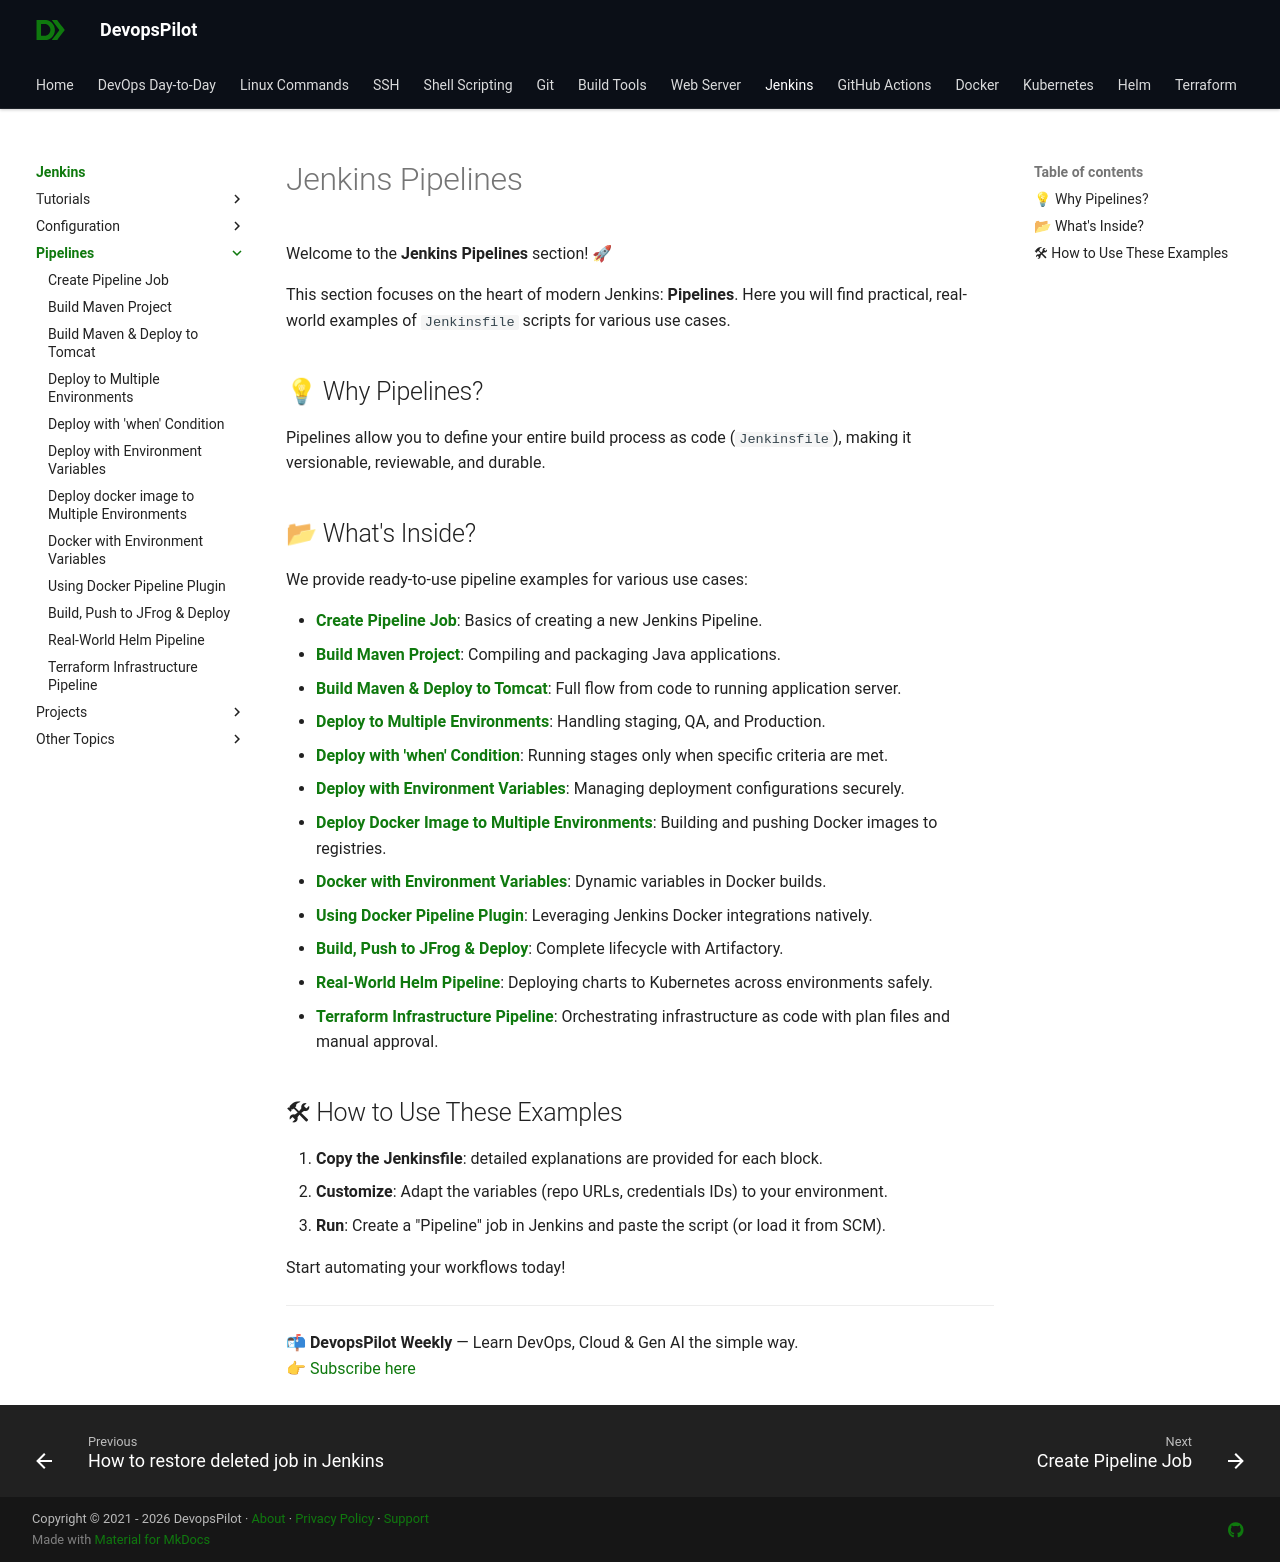

repository: devopspilot1/devopspilot1.github.io · page: jenkins/pipelines/index.html · generator: mkdocs

---
title: Jenkins Pipelines
description: Overview of Jenkins Pipelines
---

# Jenkins Pipelines

Welcome to the **Jenkins Pipelines** section! 🚀

This section focuses on the heart of modern Jenkins: **Pipelines**. Here you will find practical, real-world examples of `Jenkinsfile` scripts for various use cases.

## 💡 Why Pipelines?
Pipelines allow you to define your entire build process as code (`Jenkinsfile`), making it versionable, reviewable, and durable.

## 📂 What's Inside?

We provide ready-to-use pipeline examples for various use cases:

*   **[Create Pipeline Job](create-pipeline-job/index.md)**: Basics of creating a new Jenkins Pipeline.
*   **[Build Maven Project](jenkinsfile-maven-build/index.md)**: Compiling and packaging Java applications.
*   **[Build Maven & Deploy to Tomcat](jenkinsfile-maven-tomcat/index.md)**: Full flow from code to running application server.
*   **[Deploy to Multiple Environments](deploy-to-tomcat-multiple-environments/index.md)**: Handling staging, QA, and Production.
*   **[Deploy with 'when' Condition](deploy-to-tomcat-when-condition/index.md)**: Running stages only when specific criteria are met.
*   **[Deploy with Environment Variables](deploy-to-tomcat-environment-variables/index.md)**: Managing deployment configurations securely.
*   **[Deploy Docker Image to Multiple Environments](docker-build-deploy-dockerhub/index.md)**: Building and pushing Docker images to registries.
*   **[Docker with Environment Variables](docker-build-deploy-dockerhub-environment-variables/index.md)**: Dynamic variables in Docker builds.
*   **[Using Docker Pipeline Plugin](docker-plugin-build-deploy-dockerhub/index.md)**: Leveraging Jenkins Docker integrations natively.
*   **[Build, Push to JFrog & Deploy](docker-plugin-build-deploy-jfrog/index.md)**: Complete lifecycle with Artifactory.
*   **[Real-World Helm Pipeline](helm-pipeline/index.md)**: Deploying charts to Kubernetes across environments safely.
*   **[Terraform Infrastructure Pipeline](terraform-pipeline/index.md)**: Orchestrating infrastructure as code with plan files and manual approval.

## 🛠 How to Use These Examples
1.  **Copy the Jenkinsfile**: detailed explanations are provided for each block.
2.  **Customize**: Adapt the variables (repo URLs, credentials IDs) to your environment.
3.  **Run**: Create a "Pipeline" job in Jenkins and paste the script (or load it from SCM).

Start automating your workflows today!

---
{% include-markdown ".partials/subscribe-guides.md" %}
